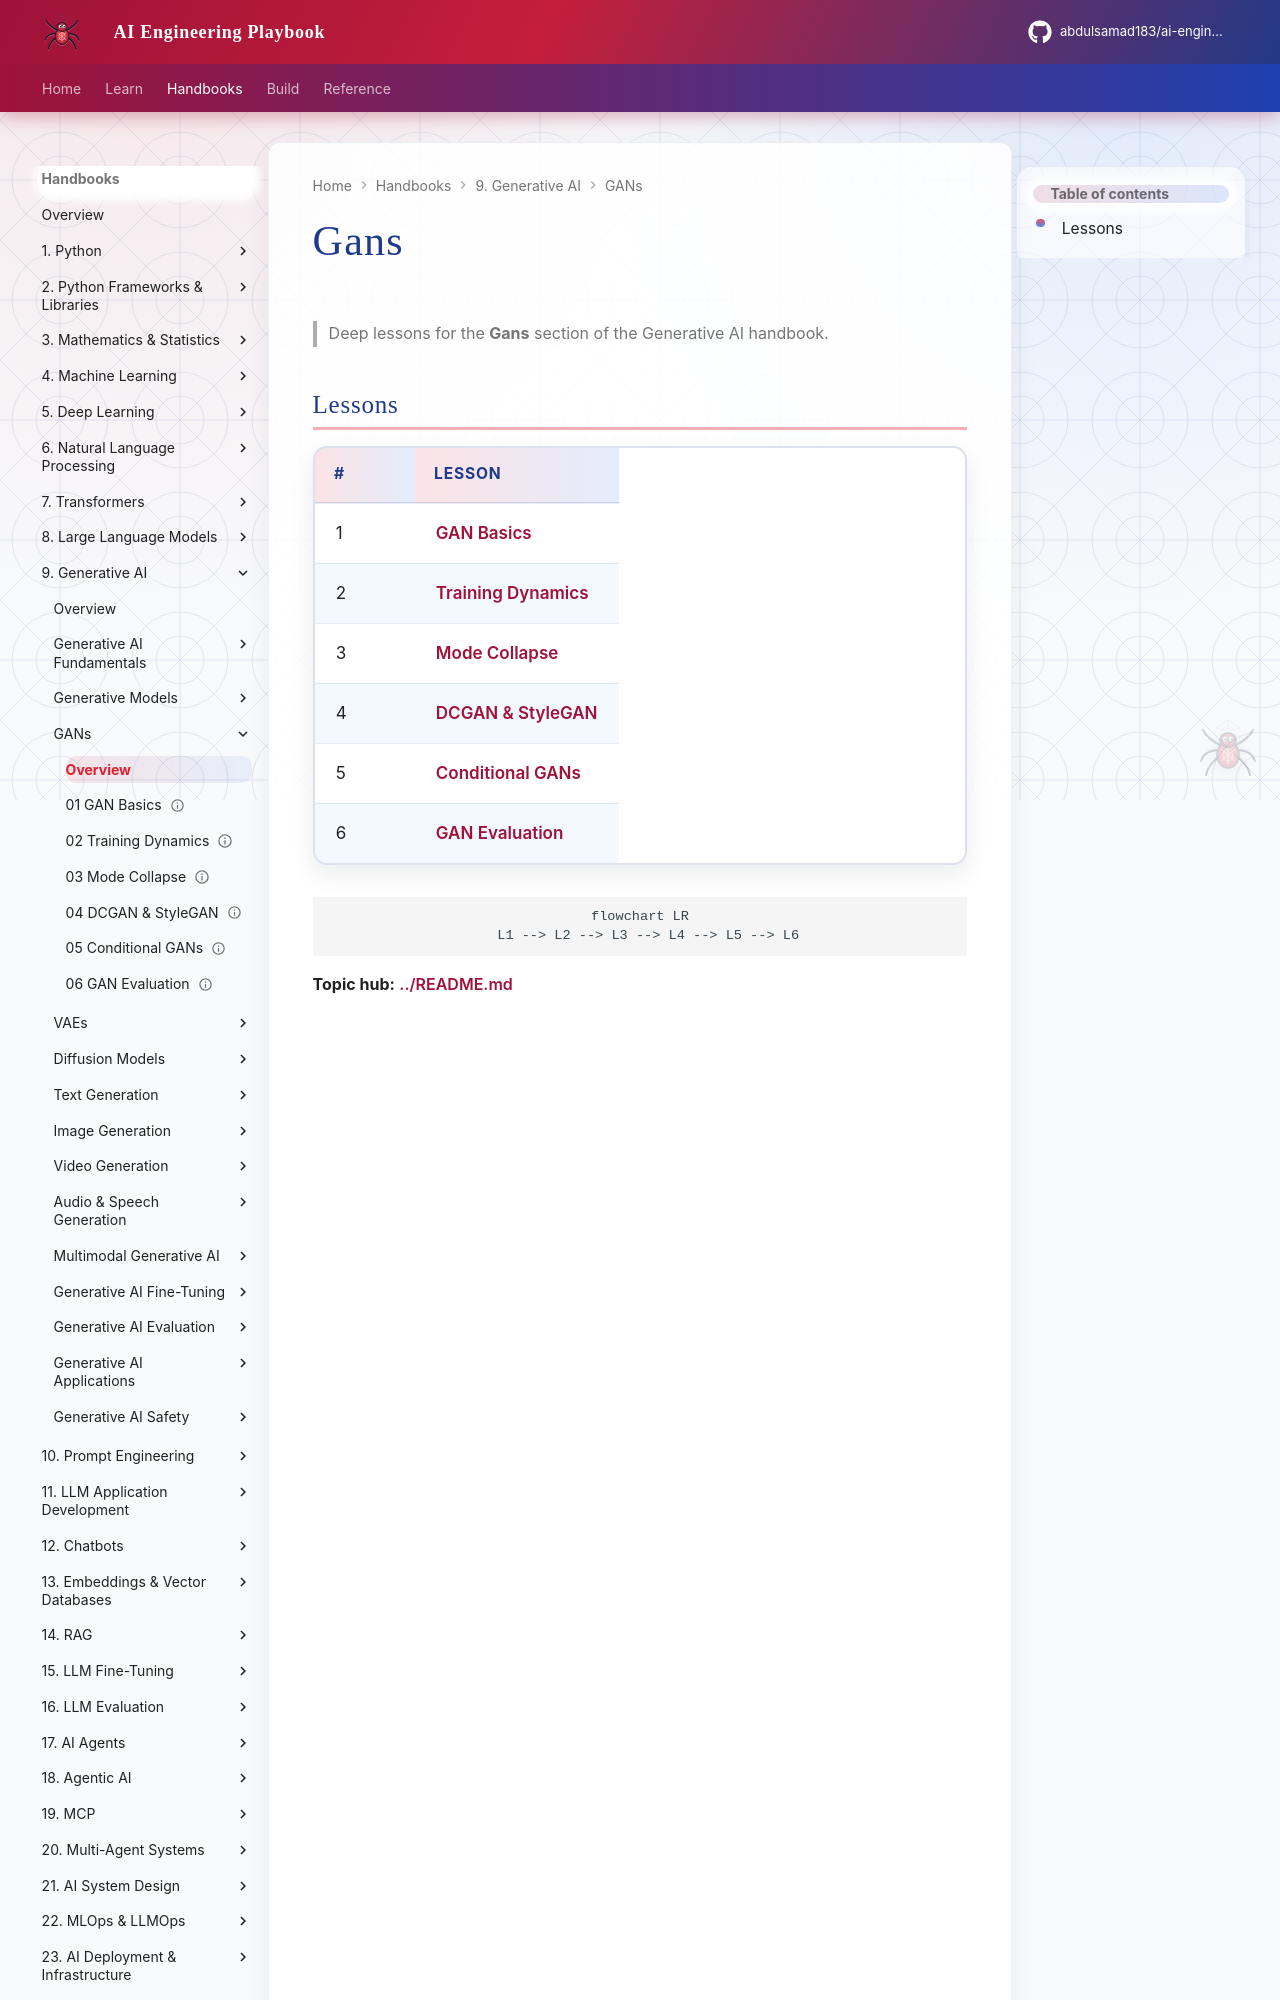

repository: abdulsamad183/ai-engineering-playbook · page: domains/generative-ai/gans/index.html · generator: mkdocs

# Gans

> Deep lessons for the **Gans** section of the Generative AI handbook.

## Lessons

| # | Lesson |
|---|--------|
| 1 | [GAN Basics](01-gan-basics.md) |
| 2 | [Training Dynamics](02-training-dynamics.md) |
| 3 | [Mode Collapse](03-mode-collapse.md) |
| 4 | [DCGAN & StyleGAN](04-dcgan-and-stylegan.md) |
| 5 | [Conditional GANs](05-conditional-gans.md) |
| 6 | [GAN Evaluation](06-gan-evaluation.md) |
